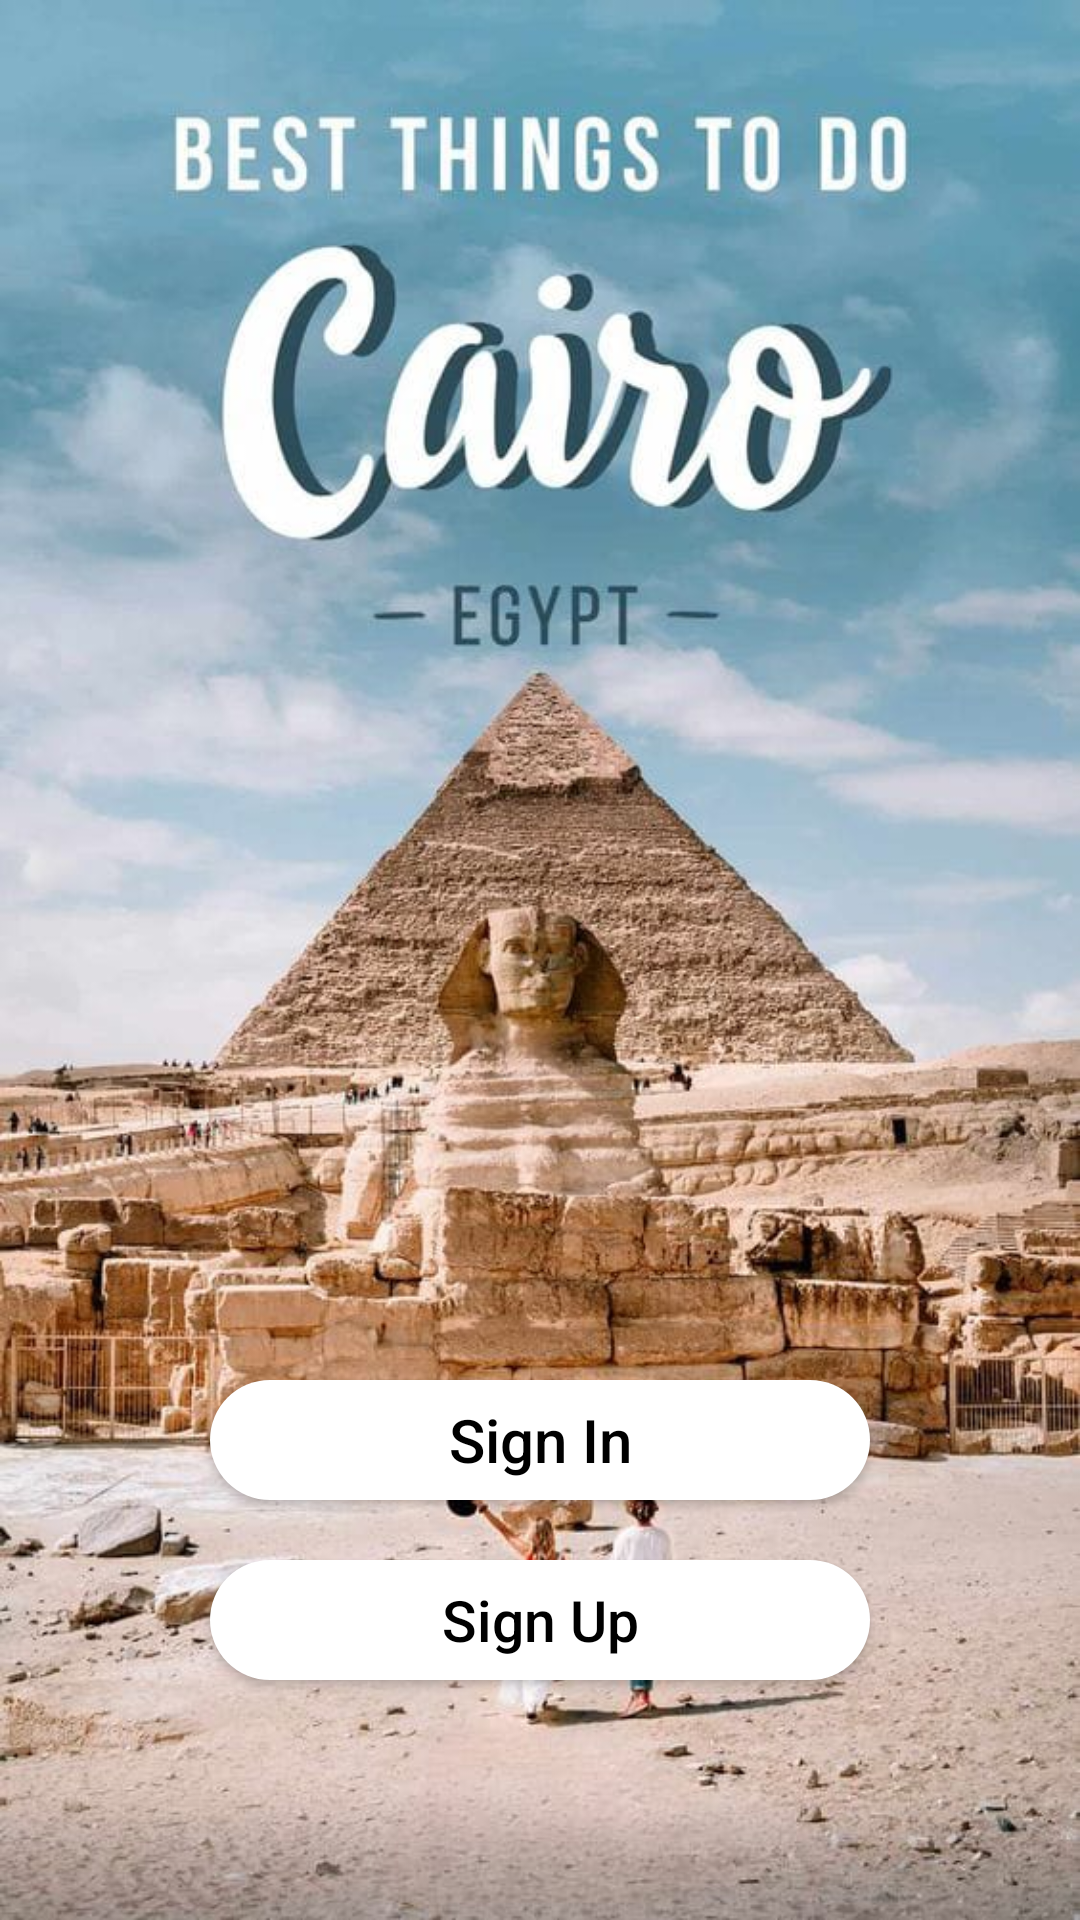

Write the Android layout XML for this screen, with the resource values it uses.
<!-- AndroidManifest.xml: application theme Theme.Ahmeddd -->
<!-- res/layout/activity_welcome_page.xml -->
<?xml version="1.0" encoding="utf-8"?>
<LinearLayout xmlns:android="http://schemas.android.com/apk/res/android"
    xmlns:tools="http://schemas.android.com/tools"
    android:layout_width="match_parent"
    android:layout_height="match_parent"
    android:orientation="vertical"
    android:gravity="bottom"

    android:background="@drawable/welcome_image"
    tools:context=".Pages.Welcome.Welcome_Page">


    <Button
        android:id="@+id/Welcome_SignIn"
        android:layout_width="220dp"
        android:layout_height="40dp"
        android:gravity="center"
        android:text="@string/Welcome_SignIn"
        android:layout_marginHorizontal="50dp"
        android:layout_gravity="center"
        android:textAllCaps="false"
        android:textSize="20dp"
        android:background="@drawable/button_style"
        android:textColor="@color/black"
        />
    <Button
        android:id="@+id/Welcome_Signup"
        android:layout_width="220dp"
        android:layout_height="40dp"
        android:gravity="center"
        android:layout_gravity="center"
        android:text="@string/Welcome_Signup"
        android:layout_marginHorizontal="50dp"
        android:textAllCaps="false"
        android:textSize="19dp"
        android:background="@drawable/button_style"
        android:textColor="@color/black"
        android:layout_marginTop="20dp"
        android:layout_marginBottom="80dp"


        />
</LinearLayout>
<!-- resources referenced by this layout -->
<resources>
  <color name="black">#FF000000</color>
  <!-- drawable button_style (drawable) -->
  <?xml version="1.0" encoding="utf-8"?>
  <shape xmlns:android="http://schemas.android.com/apk/res/android" android:shape="rectangle">
      <solid android:color="@color/white"
          />
      <corners android:radius="30dp"
          />
  
  
  </shape>
  <!-- drawable welcome_image: jpeg bitmap (drawable, 101122 bytes) -->
  <string name="Welcome_SignIn">Sign In</string>
  <string name="Welcome_Signup">Sign Up</string>
      //login
  <style name="Theme.Ahmeddd" parent="Theme.AppCompat.Light">
          
          <item name="colorPrimary">@color/purple_500</item>
          <item name="colorPrimaryVariant">@color/purple_700</item>
          <item name="colorOnPrimary">@color/white</item>
          
          <item name="colorSecondary">@color/teal_200</item>
          <item name="colorSecondaryVariant">@color/teal_700</item>
          <item name="colorOnSecondary">@color/black</item>
          
          <item name="android:statusBarColor" tools:targetApi="l">?attr/colorPrimaryVariant</item>
          
      </style>
  <color name="white">#FFFFFFFF</color>
  <color name="purple_500">#FF6200EE</color>
  <color name="purple_700">#FF3700B3</color>
  <color name="teal_200">#FF03DAC5</color>
  <color name="teal_700">#FF018786</color>
</resources>
